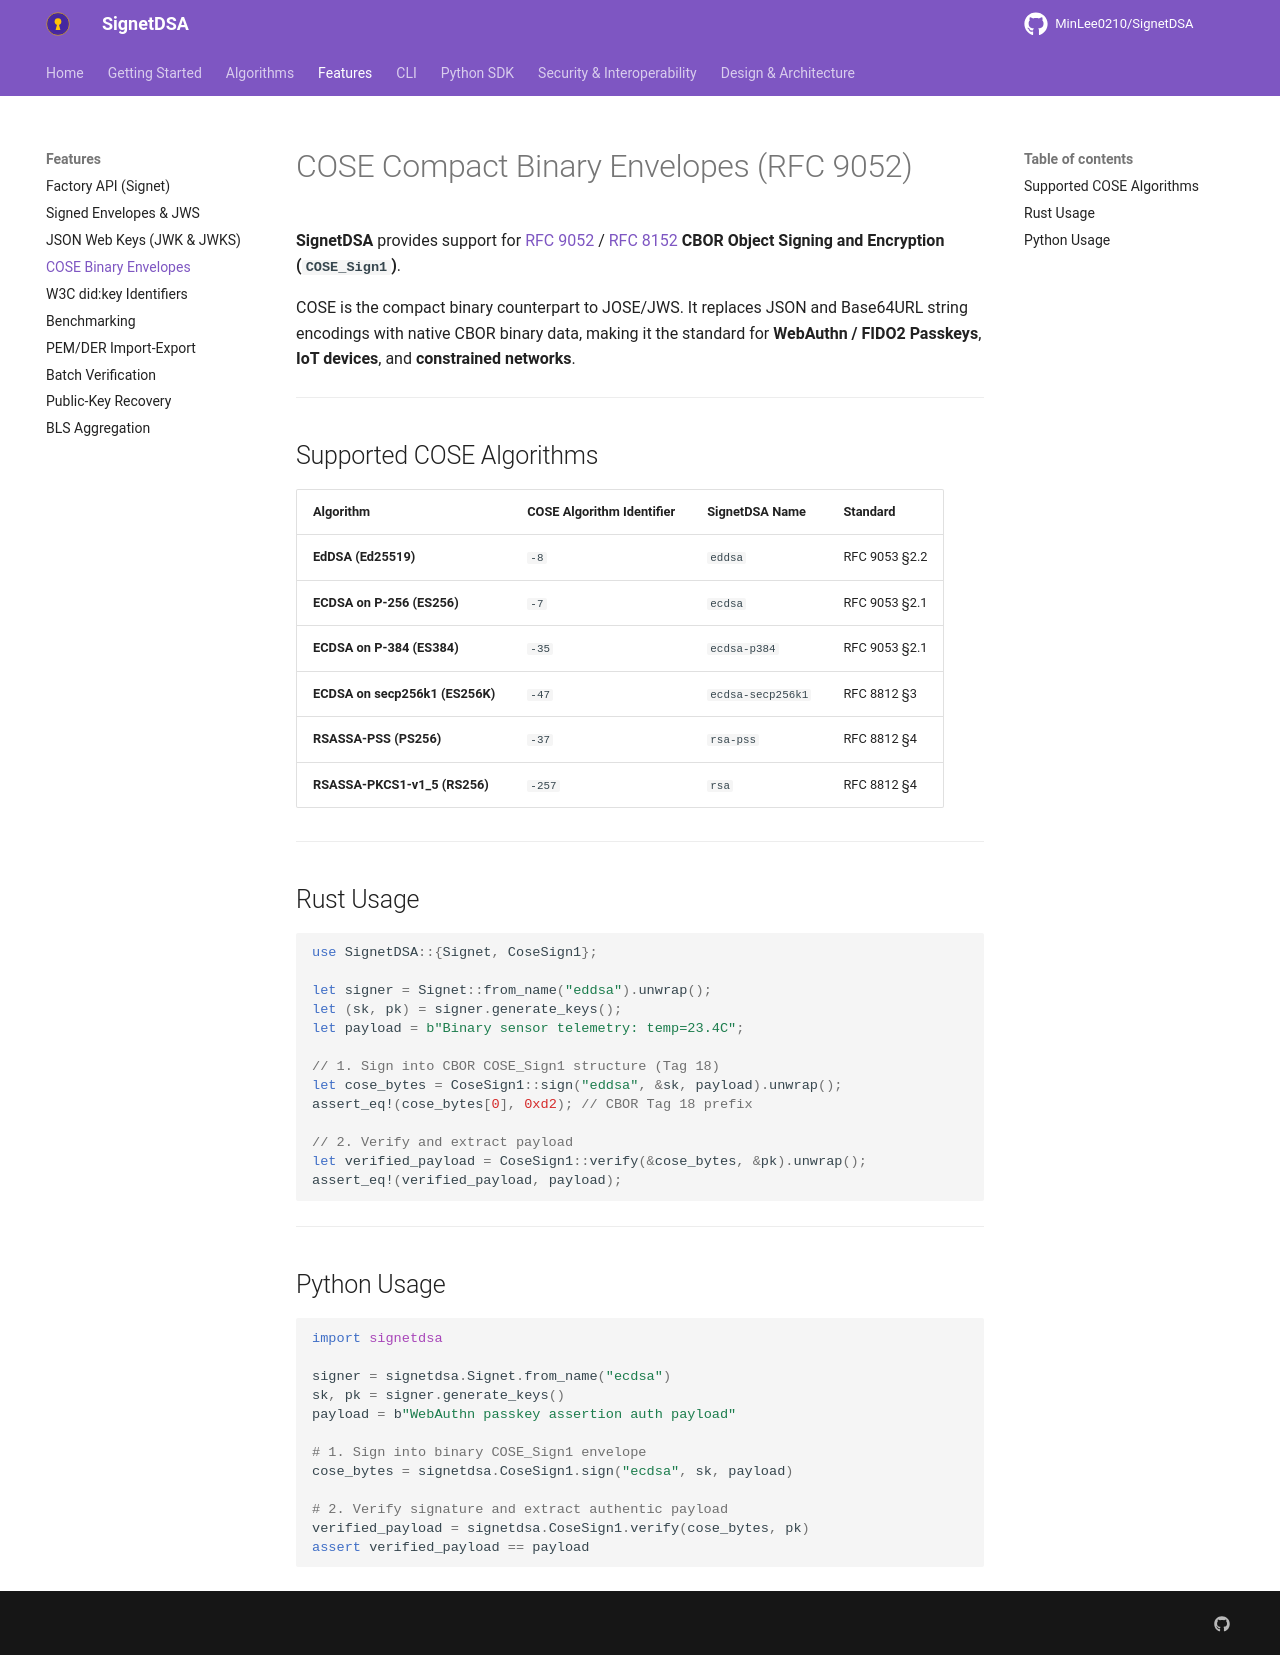

repository: MinLee0210/SignetDSA · page: features/cose/index.html · generator: mkdocs

# COSE Compact Binary Envelopes (RFC 9052)

**SignetDSA** provides support for [RFC 9052](https://datatracker.ietf.org/doc/html/rfc9052) / [RFC 8152](https://datatracker.ietf.org/doc/html/rfc8152) **CBOR Object Signing and Encryption (`COSE_Sign1`)**.

COSE is the compact binary counterpart to JOSE/JWS. It replaces JSON and Base64URL string encodings with native CBOR binary data, making it the standard for **WebAuthn / FIDO2 Passkeys**, **IoT devices**, and **constrained networks**.

---

## Supported COSE Algorithms

| Algorithm | COSE Algorithm Identifier | SignetDSA Name | Standard |
|---|---|---|---|
| **EdDSA (Ed25519)** | `-8` | `eddsa` | RFC 9053 §2.2 |
| **ECDSA on P-256 (ES256)** | `-7` | `ecdsa` | RFC 9053 §2.1 |
| **ECDSA on P-384 (ES384)** | `-35` | `ecdsa-p384` | RFC 9053 §2.1 |
| **ECDSA on secp256k1 (ES256K)** | `-47` | `ecdsa-secp256k1` | RFC 8812 §3 |
| **RSASSA-PSS (PS256)** | `-37` | `rsa-pss` | RFC 8812 §4 |
| **RSASSA-PKCS1-v1_5 (RS256)** | `-257` | `rsa` | RFC 8812 §4 |

---

## Rust Usage

```rust
use SignetDSA::{Signet, CoseSign1};

let signer = Signet::from_name("eddsa").unwrap();
let (sk, pk) = signer.generate_keys();
let payload = b"Binary sensor telemetry: temp=23.4C";

// 1. Sign into CBOR COSE_Sign1 structure (Tag 18)
let cose_bytes = CoseSign1::sign("eddsa", &sk, payload).unwrap();
assert_eq!(cose_bytes[0], 0xd2); // CBOR Tag 18 prefix

// 2. Verify and extract payload
let verified_payload = CoseSign1::verify(&cose_bytes, &pk).unwrap();
assert_eq!(verified_payload, payload);
```

---

## Python Usage

```python
import signetdsa

signer = signetdsa.Signet.from_name("ecdsa")
sk, pk = signer.generate_keys()
payload = b"WebAuthn passkey assertion auth payload"

# 1. Sign into binary COSE_Sign1 envelope
cose_bytes = signetdsa.CoseSign1.sign("ecdsa", sk, payload)

# 2. Verify signature and extract authentic payload
verified_payload = signetdsa.CoseSign1.verify(cose_bytes, pk)
assert verified_payload == payload
```
